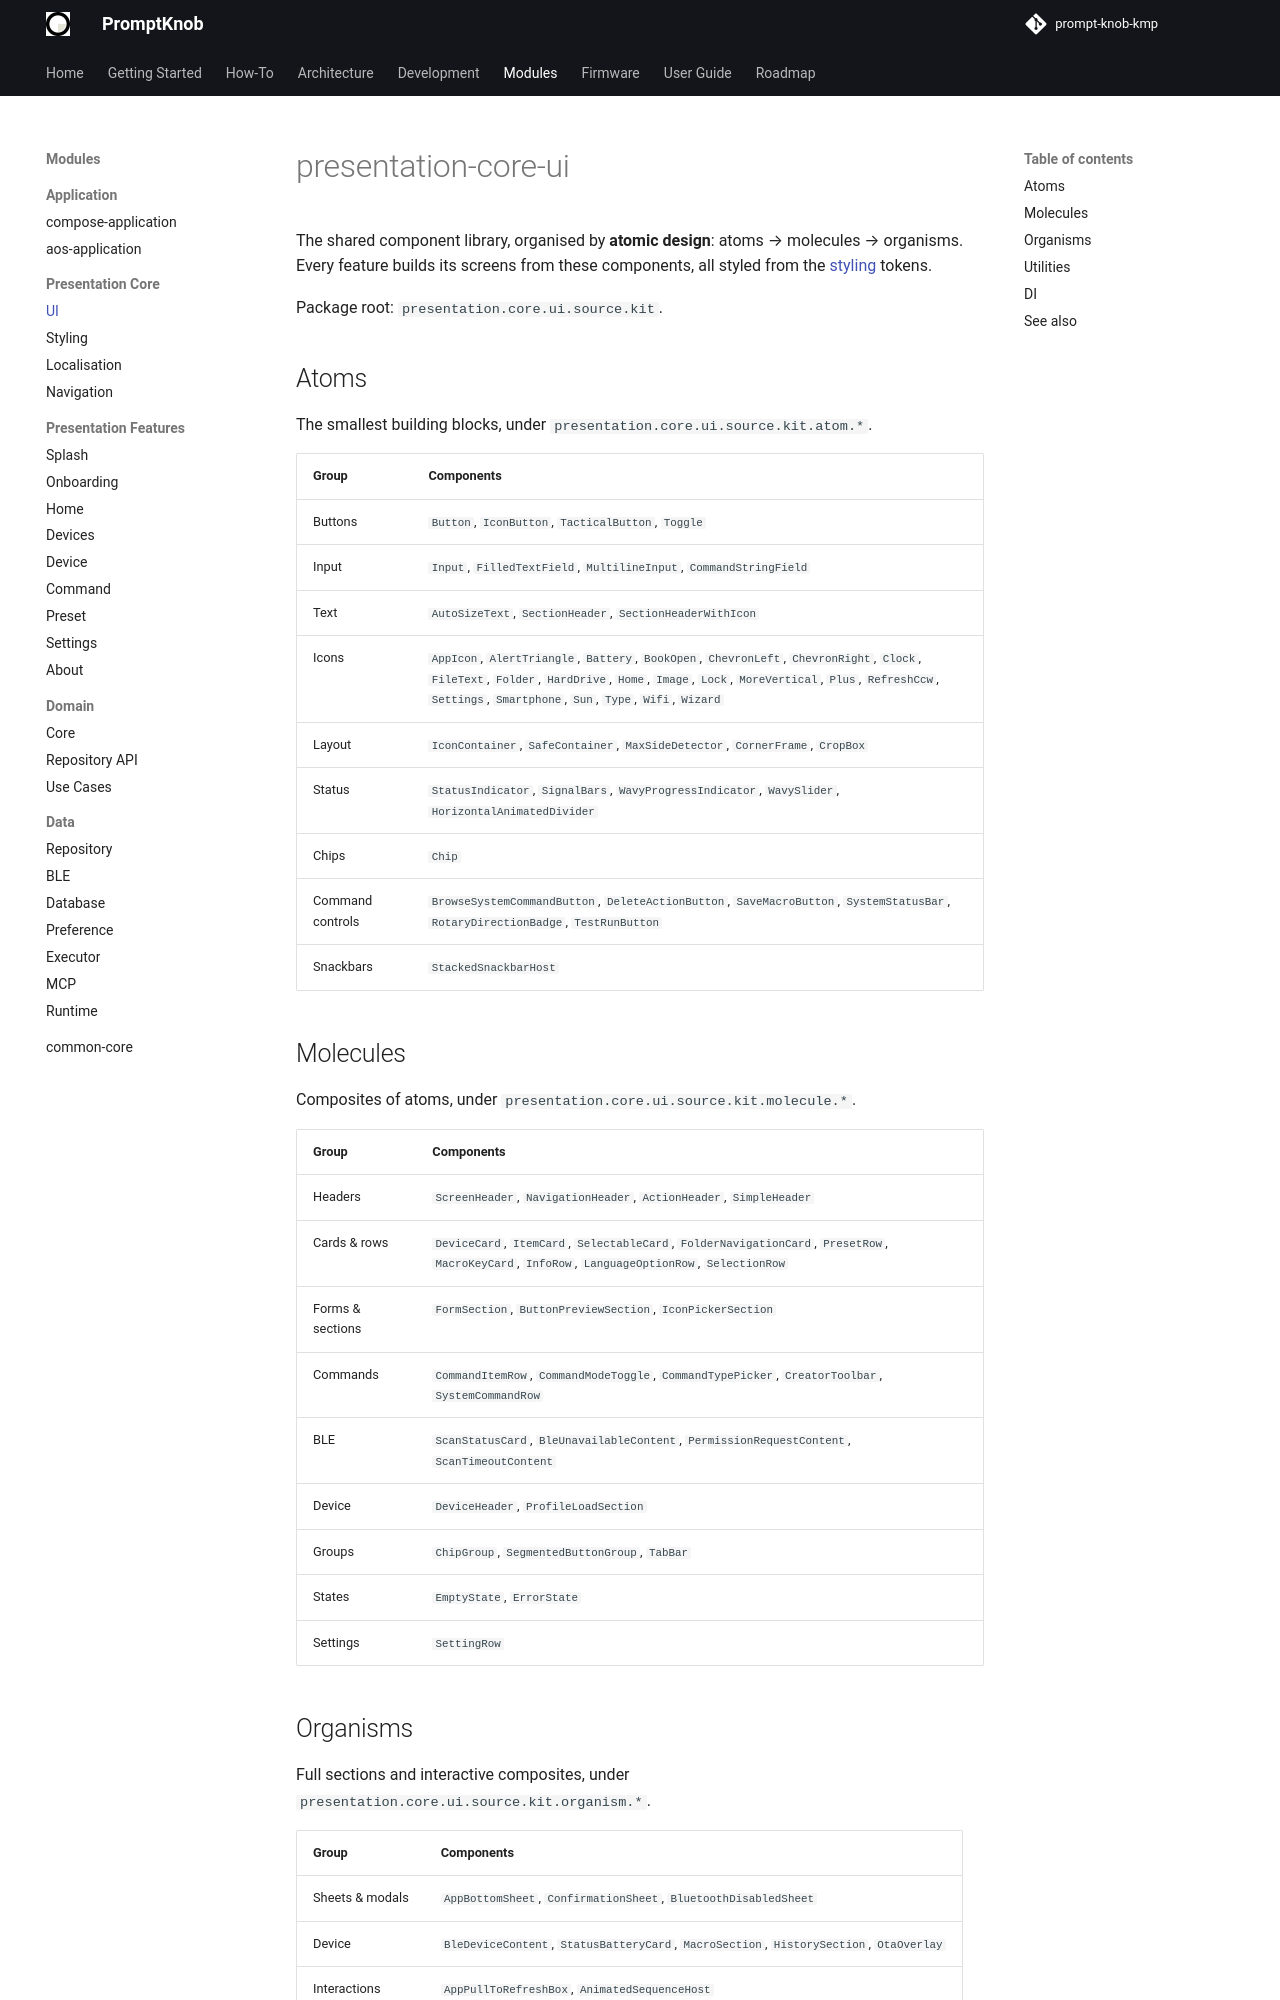

repository: andrew-malitchuk/prompt-knob-kmp · page: modules/presentation/core/ui/index.html · generator: mkdocs

# presentation-core-ui

The shared component library, organised by **atomic design**: atoms &rarr; molecules &rarr; organisms. Every feature builds its screens from these components, all styled from the [styling](styling.md) tokens.

Package root: `presentation.core.ui.source.kit`.

## Atoms

The smallest building blocks, under `presentation.core.ui.source.kit.atom.*`.

| Group | Components |
|-------|-----------|
| Buttons | `Button`, `IconButton`, `TacticalButton`, `Toggle` |
| Input | `Input`, `FilledTextField`, `MultilineInput`, `CommandStringField` |
| Text | `AutoSizeText`, `SectionHeader`, `SectionHeaderWithIcon` |
| Icons | `AppIcon`, `AlertTriangle`, `Battery`, `BookOpen`, `ChevronLeft`, `ChevronRight`, `Clock`, `FileText`, `Folder`, `HardDrive`, `Home`, `Image`, `Lock`, `MoreVertical`, `Plus`, `RefreshCcw`, `Settings`, `Smartphone`, `Sun`, `Type`, `Wifi`, `Wizard` |
| Layout | `IconContainer`, `SafeContainer`, `MaxSideDetector`, `CornerFrame`, `CropBox` |
| Status | `StatusIndicator`, `SignalBars`, `WavyProgressIndicator`, `WavySlider`, `HorizontalAnimatedDivider` |
| Chips | `Chip` |
| Command controls | `BrowseSystemCommandButton`, `DeleteActionButton`, `SaveMacroButton`, `SystemStatusBar`, `RotaryDirectionBadge`, `TestRunButton` |
| Snackbars | `StackedSnackbarHost` |

## Molecules

Composites of atoms, under `presentation.core.ui.source.kit.molecule.*`.

| Group | Components |
|-------|-----------|
| Headers | `ScreenHeader`, `NavigationHeader`, `ActionHeader`, `SimpleHeader` |
| Cards & rows | `DeviceCard`, `ItemCard`, `SelectableCard`, `FolderNavigationCard`, `PresetRow`, `MacroKeyCard`, `InfoRow`, `LanguageOptionRow`, `SelectionRow` |
| Forms & sections | `FormSection`, `ButtonPreviewSection`, `IconPickerSection` |
| Commands | `CommandItemRow`, `CommandModeToggle`, `CommandTypePicker`, `CreatorToolbar`, `SystemCommandRow` |
| BLE | `ScanStatusCard`, `BleUnavailableContent`, `PermissionRequestContent`, `ScanTimeoutContent` |
| Device | `DeviceHeader`, `ProfileLoadSection` |
| Groups | `ChipGroup`, `SegmentedButtonGroup`, `TabBar` |
| States | `EmptyState`, `ErrorState` |
| Settings | `SettingRow` |
